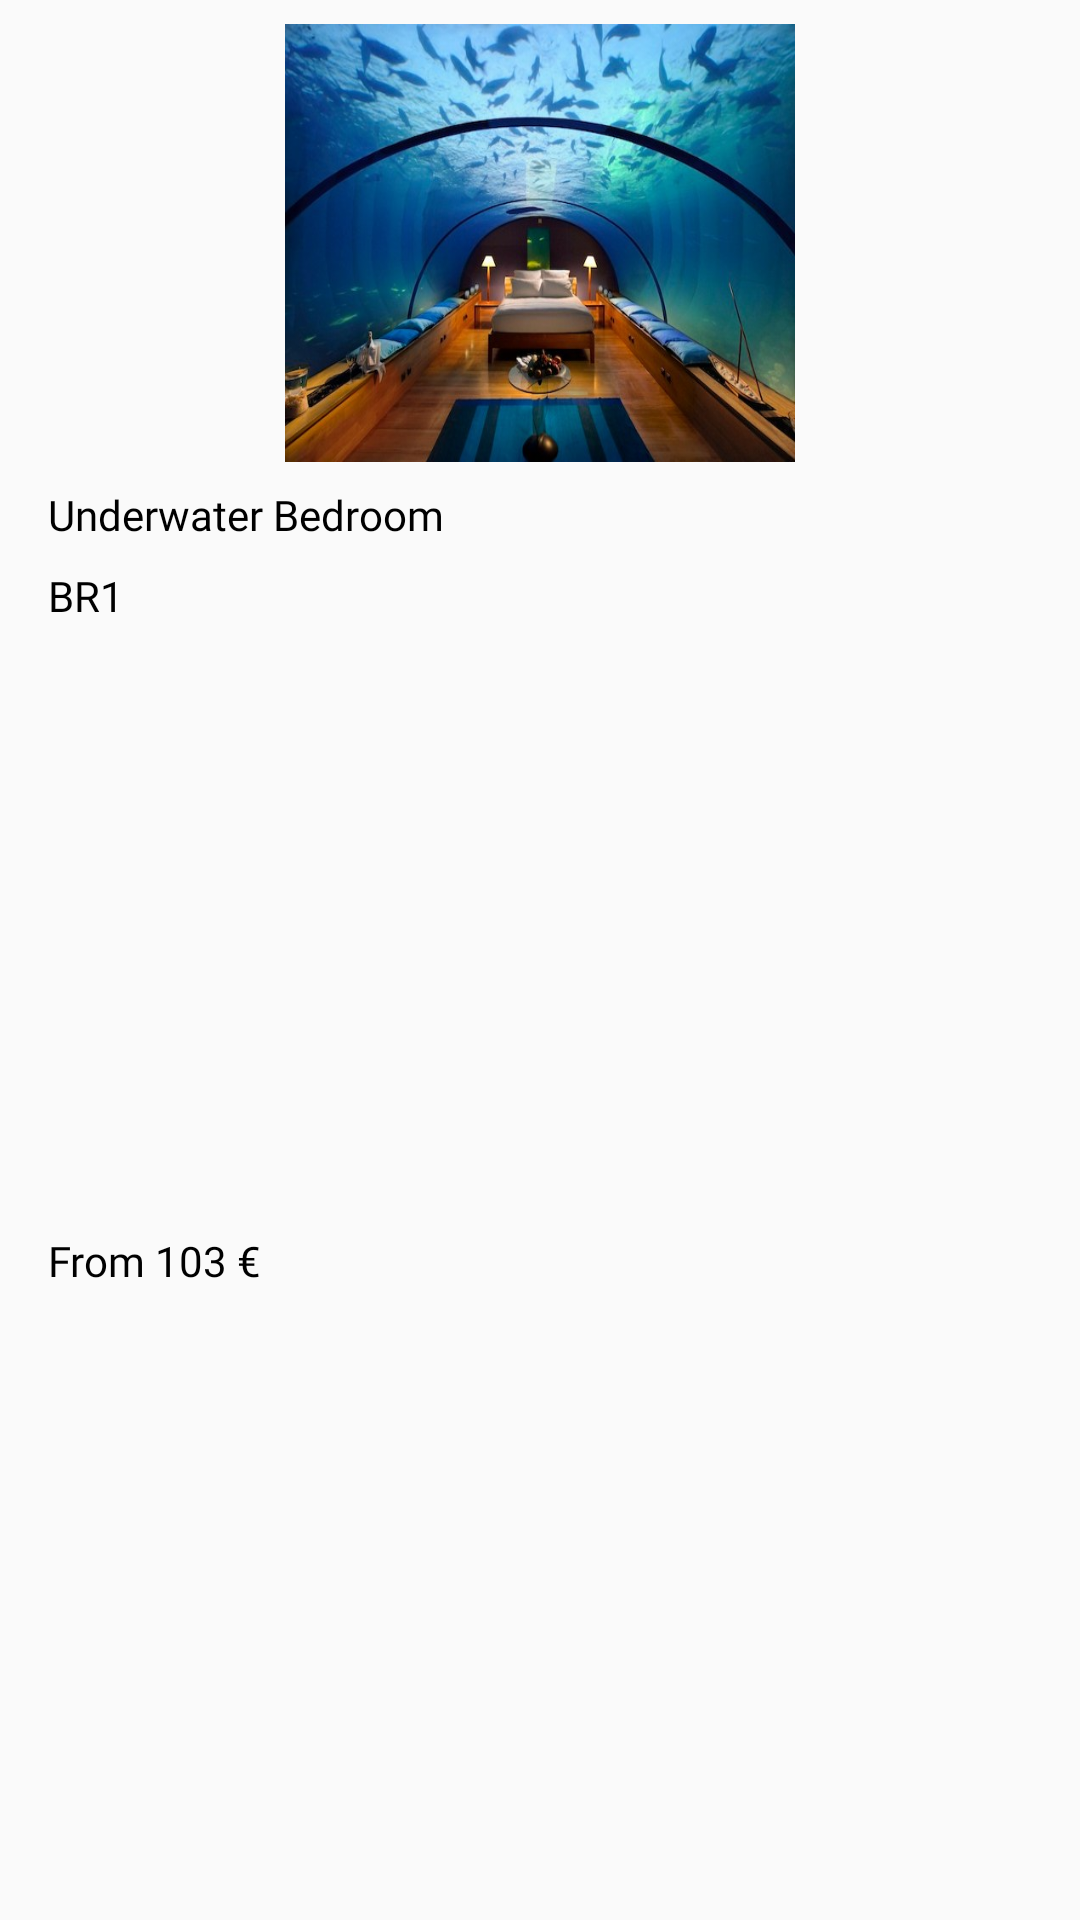

Produce the Android XML layout that renders to this screen, including the resource entries it uses.
<!-- AndroidManifest.xml: application theme Theme.AppCompat.Light.NoActionBar -->
<!-- res/layout/recents_row_item.xml -->
<?xml version="1.0" encoding="utf-8"?>
<androidx.constraintlayout.widget.ConstraintLayout xmlns:android="http://schemas.android.com/apk/res/android"
    xmlns:app="http://schemas.android.com/apk/res-auto"
    xmlns:tools="http://schemas.android.com/tools"
    android:layout_width="190dp"
    android:layout_height="wrap_content"
    android:layout_marginStart="16dp"
    android:background="@drawable/card_bg">

    <ImageView
        android:id="@+id/place_image"
        android:layout_width="170dp"
        android:layout_height="146dp"
        android:layout_marginTop="8dp"
        android:adjustViewBounds="true"
        android:scaleType="fitXY"
        app:layout_constraintEnd_toEndOf="parent"
        app:layout_constraintStart_toStartOf="parent"
        app:layout_constraintTop_toTopOf="parent"
        app:srcCompat="@drawable/habitacion1" />

    <TextView
        android:id="@+id/bedroom_name"
        android:layout_width="wrap_content"
        android:layout_height="wrap_content"
        android:layout_marginStart="16dp"
        android:layout_marginTop="8dp"
        android:fontFamily="@font/roboto_bold"
        android:text="Underwater Bedroom"
        android:textColor="@color/black"
        app:layout_constraintStart_toStartOf="parent"
        app:layout_constraintTop_toBottomOf="@+id/place_image" />

    <TextView
        android:id="@+id/bedroom_number"
        android:layout_width="wrap_content"
        android:layout_height="wrap_content"
        android:layout_marginTop="8dp"
        android:fontFamily="@font/roboto"
        android:text="BR1"
        android:textColor="@color/black"
        app:layout_constraintStart_toStartOf="@+id/bedroom_name"
        app:layout_constraintTop_toBottomOf="@+id/bedroom_name" />

    <TextView
        android:id="@+id/price"
        android:layout_width="wrap_content"
        android:layout_height="wrap_content"
        android:layout_marginTop="8dp"
        android:layout_marginBottom="16dp"
        android:fontFamily="@font/roboto"
        android:text="From 103 €"
        android:textColor="@color/black"
        app:layout_constraintBottom_toBottomOf="parent"
        app:layout_constraintStart_toStartOf="@+id/bedroom_number"
        app:layout_constraintTop_toBottomOf="@+id/bedroom_number" />
</androidx.constraintlayout.widget.ConstraintLayout>
<!-- resources referenced by this layout -->
<resources>
  <!-- drawable habitacion1: jpeg bitmap (drawable, 58524 bytes) -->
  <!-- not gathered from this repository: default colours our renderer supplied (Android Studio template values) -->
  <color name="black">#FF000000</color>
</resources>
